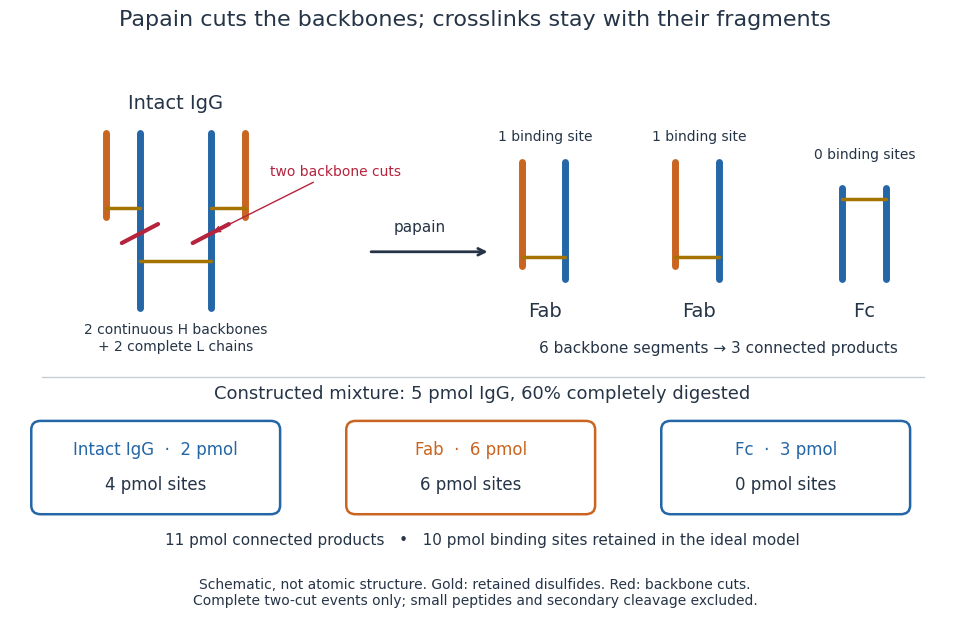

Here is the Python script that generated this plot: (Note: this script raises an exception after producing the figure.)
"""Draw original papain cleavage and constructed product counts.

Tested with Python 3.14 and matplotlib 3.10.7. Run from _media; PNG goes to CWD.
"""
from pathlib import Path

import matplotlib.pyplot as plt
from matplotlib.patches import FancyBboxPatch

HEAVY = '#2466a6'
LIGHT = '#c96520'
BOND = '#a57400'
CUT = '#b5233d'
INK = '#253446'


def main():
    plt.rcParams.update({'font.family': 'DejaVu Sans', 'font.size': 12})
    fig, ax = plt.subplots(figsize=(10, 6.3), dpi=110, facecolor='white')
    fig.subplots_adjust(left=.035, right=.98, bottom=.08, top=.89)
    ax.set(xlim=(0, 12), ylim=(0, 7))
    ax.axis('off')
    fig.suptitle('Papain cuts the backbones; crosslinks stay with their fragments',
                 fontsize=16, color=INK, y=.97)

    def line(xs, ys, color, width=5):
        ax.plot(xs, ys, color=color, linewidth=width, solid_capstyle='round')

    def arm(x, y):
        line([x, x], [y, y+1.6], HEAVY)
        line([x-.55, x-.55], [y+.18, y+1.6], LIGHT)
        line([x-.55, x], [y+.3, y+.3], BOND, 2.5)
        ax.text(x-.25, y+1.9, '1 binding site', ha='center', fontsize=10, color=INK)

    def stem(x, y):
        for dx in [-.28, .28]:
            line([x+dx, x+dx], [y, y+1.25], HEAVY)
        line([x-.28, x+.28], [y+1.1, y+1.1], BOND, 2.5)

    # Backbone layout is deliberately unrolled, to expose which bonds are cut.
    for x in [1.65, 2.55]:
        line([x, x], [3.6, 6.0], HEAVY)
        lightx = x-.43 if x < 2 else x+.43
        line([lightx, lightx], [4.85, 6.0], LIGHT)
        line([lightx, x], [4.97, 4.97], BOND, 2.5)
        line([x-.23, x+.23], [4.62-.13, 4.62+.13], CUT, 3)
    line([1.65, 2.55], [4.24, 4.24], BOND, 2.5)
    ax.text(2.1, 6.34, 'Intact IgG', ha='center', color=INK, fontsize=14)
    ax.text(2.1, 3.02, '2 continuous H backbones\n+ 2 complete L chains',
            ha='center', color=INK, fontsize=10)
    ax.annotate('two backbone cuts', xy=(2.55, 4.62), xytext=(3.3, 5.42),
                ha='left', fontsize=10, color=CUT,
                arrowprops={'arrowstyle': '->', 'color': CUT})
    ax.annotate('', xy=(6.1, 4.37), xytext=(4.55, 4.37),
                arrowprops={'arrowstyle': '->', 'lw': 2, 'color': INK})
    ax.text(5.2, 4.64, 'papain', ha='center', color=INK, fontsize=11)
    arm(7.05, 4.0)
    arm(9.0, 4.0)
    stem(10.85, 4.0)
    ax.text(6.8, 3.48, 'Fab', ha='center', color=INK, fontsize=14)
    ax.text(8.75, 3.48, 'Fab', ha='center', color=INK, fontsize=14)
    ax.text(10.85, 3.48, 'Fc', ha='center', color=INK, fontsize=14)
    ax.text(10.85, 5.65, '0 binding sites', ha='center', fontsize=10, color=INK)
    ax.text(9.0, 2.98, '6 backbone segments → 3 connected products',
            ha='center', color=INK, fontsize=11)
    ax.plot([.4, 11.6], [2.65, 2.65], color='#c8cdd3', linewidth=1)
    ax.text(6, 2.35, 'Constructed mixture: 5 pmol IgG, 60% completely digested',
            ha='center', color=INK, fontsize=13)
    boxes = [(1.85, 'Intact IgG', '2 pmol', '4 pmol sites', HEAVY),
             (5.85, 'Fab', '6 pmol', '6 pmol sites', LIGHT),
             (9.85, 'Fc', '3 pmol', '0 pmol sites', HEAVY)]
    for x, title, amount, sites, color in boxes:
        ax.add_patch(FancyBboxPatch((x-1.5, .85), 3, 1.12,
                     boxstyle='round,pad=.08,rounding_size=.12',
                     facecolor='white', edgecolor=color, linewidth=1.8))
        ax.text(x, 1.65, title+'  ·  '+amount, ha='center', va='center', color=color, fontsize=12)
        ax.text(x, 1.18, sites, ha='center', va='center', color=INK, fontsize=12)
    ax.text(6, .35, '11 pmol connected products   •   10 pmol binding sites retained in the ideal model',
            ha='center', color=INK, fontsize=11)
    fig.text(.5, .025, 'Schematic, not atomic structure. Gold: retained disulfides. Red: backbone cuts.\n'
             'Complete two-cut events only; small peptides and secondary cleavage excluded.',
             ha='center', fontsize=10, color=INK)
    fig.savefig(Path.cwd() / (Path(__file__).stem + '.png'), facecolor='white', transparent=False)
    plt.close(fig)


if __name__ == '__main__':
    main()
